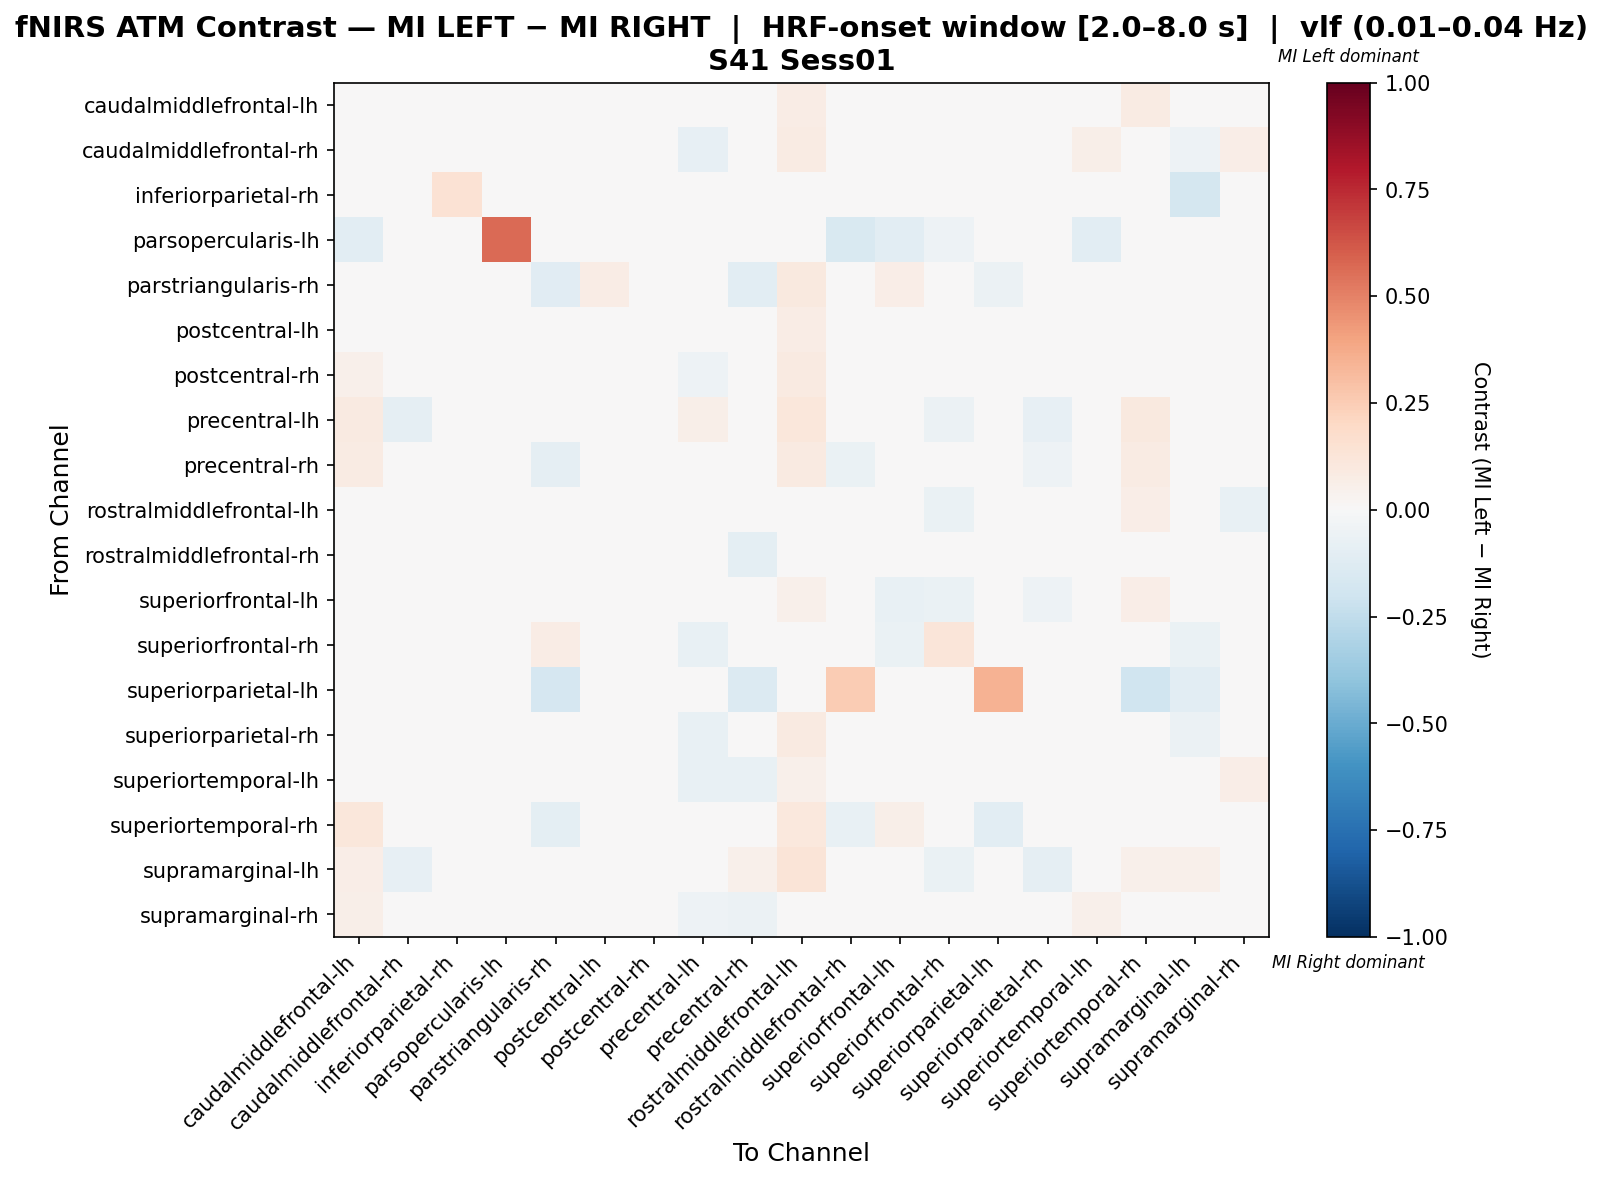

Values plotted in this chart, from the file beside it:
, caudalmiddlefrontal-lh, caudalmiddlefrontal-rh, inferiorparietal-rh, parsopercularis-lh, parstriangularis-rh, postcentral-lh, postcentral-rh, precentral-lh, precentral-rh, rostralmiddlefrontal-lh, rostralmiddlefrontal-rh, superiorfrontal-lh, superiorfrontal-rh, superiorparietal-lh, superiorparietal-rh, superiortemporal-lh, superiortemporal-rh, supramarginal-lh, supramarginal-rh
caudalmiddlefrontal-lh, 0.03599, -0.03771, 0.007273, -0.02778, 0.001313, -0.002997, 0.004276, -0.02152, 0.02444, 0.0704, -0.007946, -0.04202, -0.04101, 0.0, -0.0301, -0.04929, 0.08165, 0.004949, 0.03007
caudalmiddlefrontal-rh, 0.02416, 0.007391, 0.0, -0.008163, 0.0214, -0.007391, 0.008825, -0.08571, -0.04093, 0.07821, 0.02945, -0.03034, -0.02074, 0.0, -0.0385, 0.05516, -0.008274, -0.05306, 0.06851
inferiorparietal-rh, 0.03448, 0.0, 0.142, 0.0, 0.0, 0.0, 0.0, 0.0, 0.0, 0.0, 0.0, 0.0, 0.0, 0.0, 0.0, 0.0, 0.0, -0.1765, 0.0
parsopercularis-lh, -0.1026, -0.02564, 0.0, 0.5641, -0.02564, 0.0, 0.0, 0.0, 0.0, 0.0, -0.1538, -0.1026, -0.05128, 0.0, 0.0, -0.1026, 0.0, 0.0, 0.0
parstriangularis-rh, 0.04596, 0.03142, 0.0, -0.0113, -0.1131, 0.07498, 0.02737, -0.04119, -0.1033, 0.09677, -0.01458, 0.06452, 0.04677, -0.0565, -0.002479, -0.005686, -0.04684, -0.00164, 0.008821
postcentral-lh, 0.04006, -0.03832, 0.0, 0.0, 0.0314, 0.01905, -0.02147, -0.01668, -0.002998, 0.07193, -0.002306, -0.02101, -0.04537, 0.0, -0.04583, 0.01888, 0.01501, -0.0112, 0.008835
postcentral-rh, 0.05211, -0.01755, 0.0, 0.0, 0.004532, -0.01755, 0.01175, -0.05205, -0.005028, 0.08902, -0.002794, -0.02756, -0.03925, 0.0, -0.04065, 0.02466, 0.03254, -0.02941, 0.01723
precentral-lh, 0.08626, -0.09091, 0.0, -0.004132, -0.03683, 0.005406, -0.02586, 0.05608, 0.04098, 0.1155, -0.03719, -0.01167, -0.06198, 0.0, -0.08031, -0.04545, 0.0947, 0.03002, -0.03467
precentral-rh, 0.08271, -0.03281, 0.0, 0.0, -0.08909, 0.01982, 0.002962, 0.02643, 0.03326, 0.08977, -0.06926, 0.02233, -0.03463, -0.03896, -0.05058, -0.03281, 0.08339, 0.02666, -0.03919
rostralmiddlefrontal-lh, 0.03808, -0.006412, 0.0, -0.01075, 0.04281, 0.001184, 0.01647, 0.02585, 0.001184, -0.02368, -0.02318, -0.03709, -0.06925, 0.0, 0.02131, -0.01095, 0.06728, 0.04281, -0.07566
rostralmiddlefrontal-rh, 0.03781, 0.01169, 0.0, -0.02646, -0.03089, 0.0009387, 0.001024, -0.04224, -0.09515, 0.02739, 0.03473, 0.01664, 0.006059, 0.04916, 0.02219, 0.02748, -0.03653, -0.03175, 0.02791
superiorfrontal-lh, 0.04679, -0.03703, 0.0, -0.015, 0.04831, -0.003213, -0.02203, -0.02152, 0.02297, 0.05179, 0.02331, -0.07338, -0.06601, 0.0, -0.05101, 0.02246, 0.06763, -0.02152, 0.02746
superiorfrontal-rh, 0.001587, -0.01508, 0.0, -0.01667, 0.07381, -0.02619, -0.009524, -0.07222, -0.03889, 0.02381, 0.03492, -0.06587, 0.1238, 0.0, 0.001587, 0.03333, 0.0, -0.06667, 0.01825
superiorparietal-lh, 0.0, 0.0, 0.0, 0.0, -0.1695, 0.0, 0.0, 0.0, -0.1356, 0.0, 0.2564, 0.0, 0.0, 0.3499, 0.0, 0.0, -0.1995, -0.1017, 0.0
superiorparietal-rh, 0.03589, -0.01882, 0.0, -0.004274, 0.006396, 0.0006226, 0.01194, -0.0718, -0.03099, 0.08652, 0.03204, -0.03719, -0.0002264, 0.0, -0.03122, 0.02734, 0.000849, -0.05556, 0.04848
superiortemporal-lh, 0.03157, 0.02848, 0.0, -0.02113, -0.03351, 0.002554, 0.02453, -0.07042, -0.07507, 0.0527, 0.002554, -0.01857, 0.008745, 0.0, 0.001703, -0.007429, 0.004798, 0.0, 0.06849
superiortemporal-rh, 0.1111, -0.04859, 0.0, 0.0, -0.09718, 0.009604, -0.002296, 0.03474, 0.01955, 0.1019, -0.07239, 0.05556, 0.0, -0.1074, -0.04396, 0.007614, 0.03279, 0.001339, -0.002296
supramarginal-lh, 0.06493, -0.0828, -0.02548, 0.0, -0.005751, 0.02065, -0.03791, 0.0431, 0.0525, 0.1262, -0.03822, -0.0115, -0.07006, -0.04459, -0.08917, 0.0, 0.0525, 0.05194, -0.006369
supramarginal-rh, 0.06171, 0.01171, 0.0, 0.0, -0.02109, -0.007743, 0.002276, -0.05165, -0.05998, 0.03006, 0.004475, 0.001693, -0.01998, 0.0, -0.02553, 0.05449, 0.01669, -0.01, 0.01286
